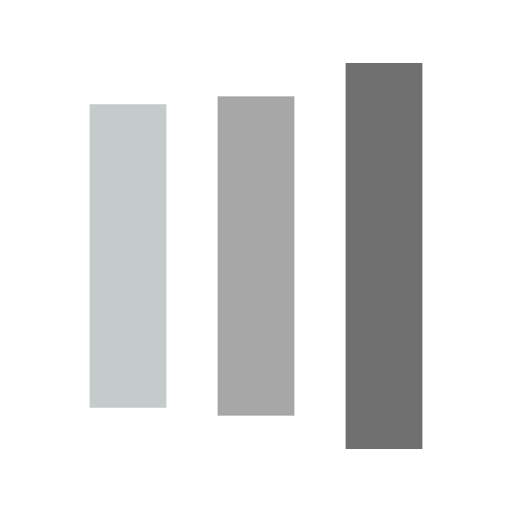
t = 0.00 s
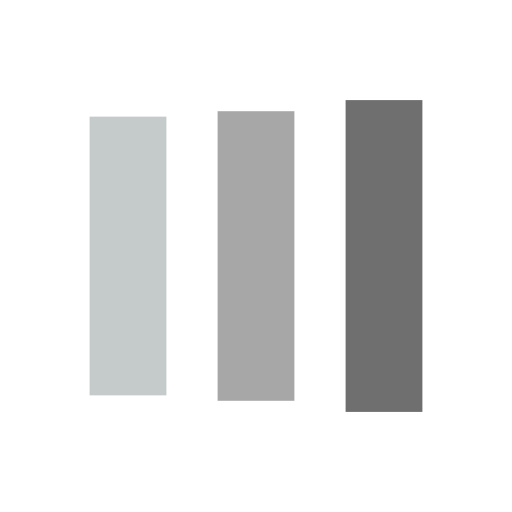
t = 0.18 s
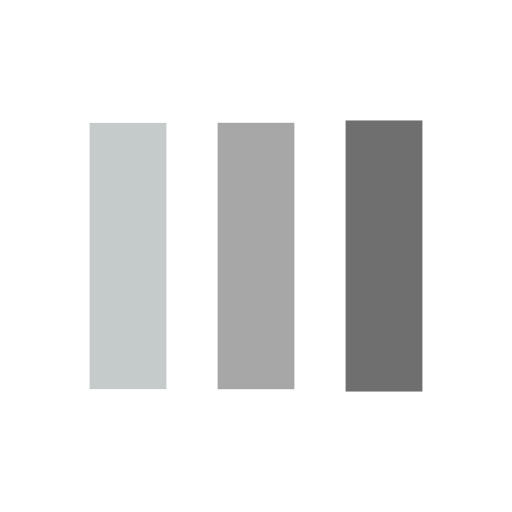
t = 0.54 s
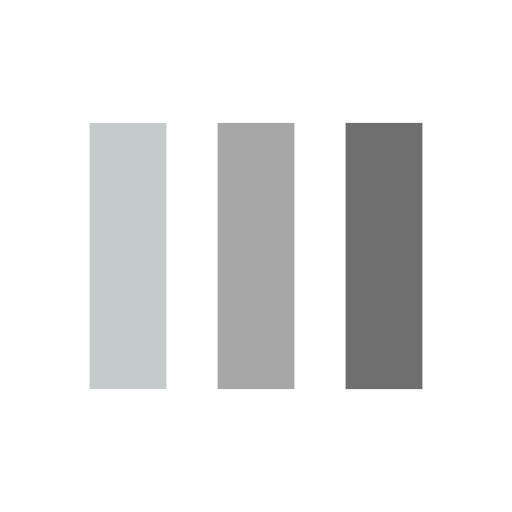
t = 0.73 s
t = 0.91 s: frame unchanged from t = 0.73 s, image omitted
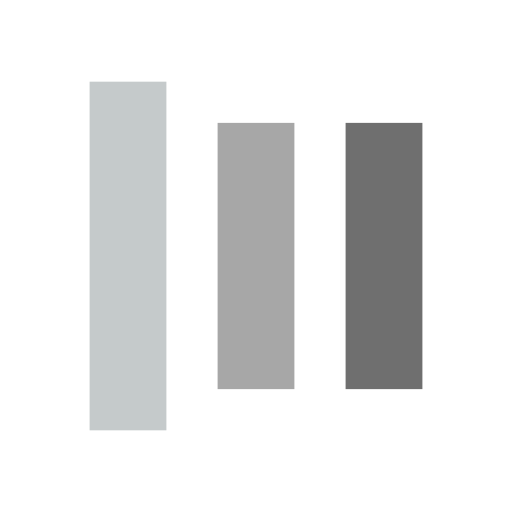
t = 1.27 s

The animated SVG that drew these frames (rendered in a browser with its animation timeline set to each time). Animation: 6 SMIL elements (animate=6); one cycle of 1.45 s, repeats indefinitely.

<?xml version="1.0" encoding="utf-8"?>
<svg xmlns="http://www.w3.org/2000/svg" xmlns:xlink="http://www.w3.org/1999/xlink" style="margin: auto; background: none; display: block; shape-rendering: auto;" width="217px" height="217px" viewBox="0 0 100 100" preserveAspectRatio="xMidYMid">
<rect x="17.5" y="24" width="15" height="52" fill="#c5cacb">
  <animate attributeName="y" repeatCount="indefinite" dur="1.4492753623188404s" calcMode="spline" keyTimes="0;0.5;1" values="8.399999999999999;24;24" keySplines="0 0.5 0.5 1;0 0.5 0.5 1" begin="-0.2898550724637681s"></animate>
  <animate attributeName="height" repeatCount="indefinite" dur="1.4492753623188404s" calcMode="spline" keyTimes="0;0.5;1" values="83.2;52;52" keySplines="0 0.5 0.5 1;0 0.5 0.5 1" begin="-0.2898550724637681s"></animate>
</rect>
<rect x="42.5" y="24" width="15" height="52" fill="#a7a7a7">
  <animate attributeName="y" repeatCount="indefinite" dur="1.4492753623188404s" calcMode="spline" keyTimes="0;0.5;1" values="12.299999999999997;24;24" keySplines="0 0.5 0.5 1;0 0.5 0.5 1" begin="-0.14492753623188406s"></animate>
  <animate attributeName="height" repeatCount="indefinite" dur="1.4492753623188404s" calcMode="spline" keyTimes="0;0.5;1" values="75.4;52;52" keySplines="0 0.5 0.5 1;0 0.5 0.5 1" begin="-0.14492753623188406s"></animate>
</rect>
<rect x="67.5" y="24" width="15" height="52" fill="#6f6f6f">
  <animate attributeName="y" repeatCount="indefinite" dur="1.4492753623188404s" calcMode="spline" keyTimes="0;0.5;1" values="12.299999999999997;24;24" keySplines="0 0.5 0.5 1;0 0.5 0.5 1"></animate>
  <animate attributeName="height" repeatCount="indefinite" dur="1.4492753623188404s" calcMode="spline" keyTimes="0;0.5;1" values="75.4;52;52" keySplines="0 0.5 0.5 1;0 0.5 0.5 1"></animate>
</rect>
<!-- [ldio] generated by https://loading.io/ --></svg>
